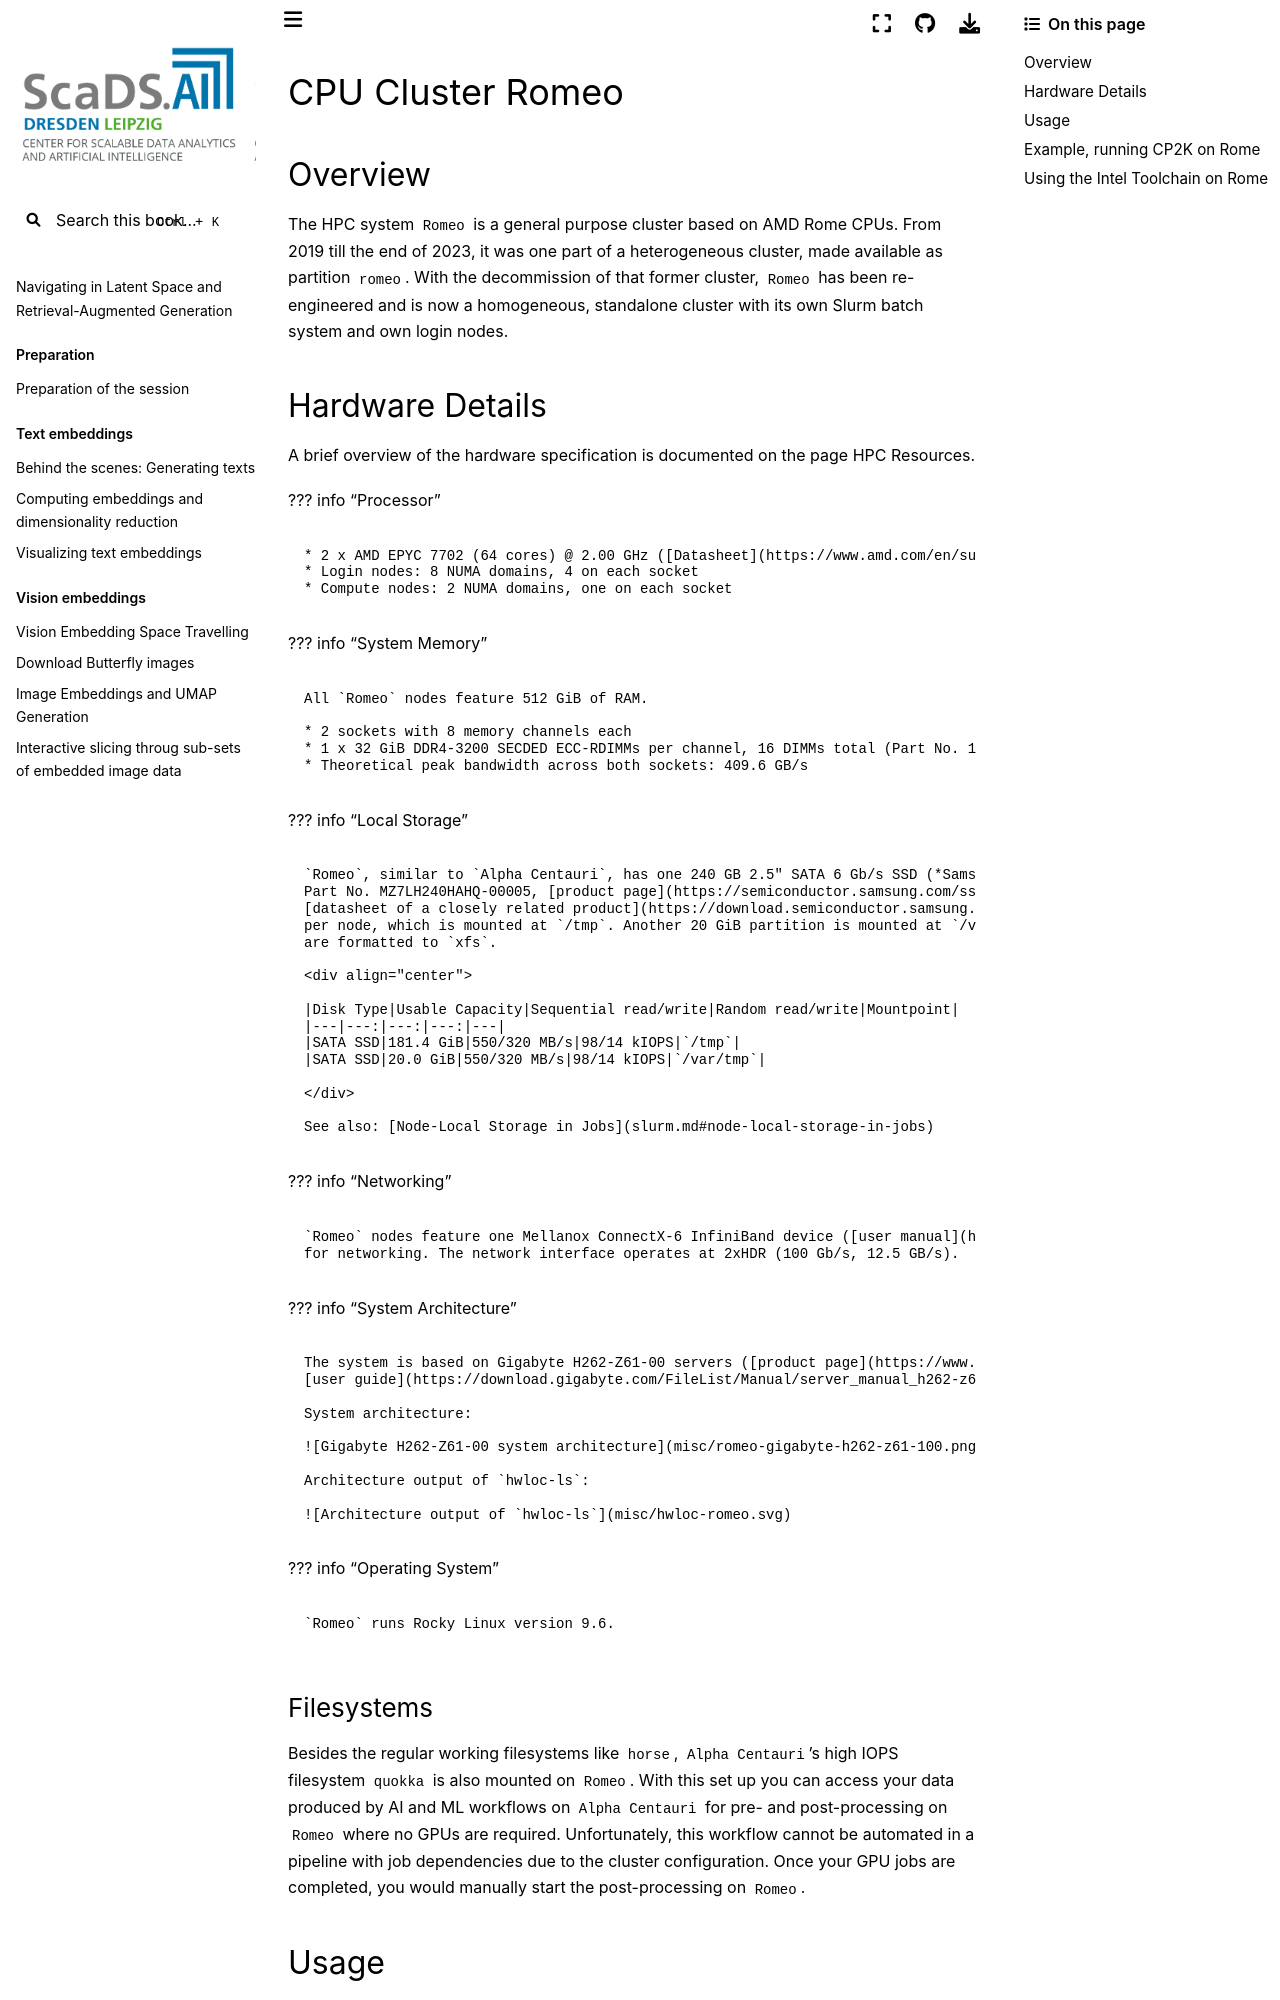

repository: ScaDS/rag-2026 · page: 04_rag_advanced/hpc-compendium/doc.zih.tu-dresden.de/docs/jobs_and_resources/romeo.html · generator: jekyll

# CPU Cluster Romeo

## Overview

The HPC system `Romeo` is a general purpose cluster based on AMD Rome CPUs. From 2019 till the end
of 2023, it was one part of a heterogeneous cluster, made available as partition `romeo`. With the
decommission of that former cluster,
`Romeo` has been re-engineered and is now a homogeneous, standalone cluster with its own
[Slurm batch system](slurm.md) and own login nodes.

## Hardware Details

A brief overview of the hardware specification is documented on the page [HPC Resources](hardware_overview.md#romeo).

??? info "Processor"

    * 2 x AMD EPYC 7702 (64 cores) @ 2.00 GHz ([Datasheet](https://www.amd.com/en/support/downloads/drivers.html/processors/epyc/epyc-7002-series/amd-epyc-7702.html))
    * Login nodes: 8 NUMA domains, 4 on each socket
    * Compute nodes: 2 NUMA domains, one on each socket

??? info "System Memory"

    All `Romeo` nodes feature 512 GiB of RAM.

    * 2 sockets with 8 memory channels each
    * 1 x 32 GiB DDR4-3200 SECDED ECC-RDIMMs per channel, 16 DIMMs total (Part No. 18ASF4G72PDZ-3G2B2, [product page](https://www.micron.com/products/obsolete/obsolete-rdimm/part-catalog/part-detail/mta18asf4g72pdz-3g2b2))
    * Theoretical peak bandwidth across both sockets: 409.6 GB/s

??? info "Local Storage"

    `Romeo`, similar to `Alpha Centauri`, has one 240 GB 2.5" SATA 6 Gb/s SSD (*Samsung PM883*,
    Part No. MZ7LH240HAHQ-00005, [product page](https://semiconductor.samsung.com/ssd/datacenter-ssd/),
    [datasheet of a closely related product](https://download.semiconductor.samsung.com/resources/brochure/Data_Center_SSD_883_DCT.Product_Brief.pdf))
    per node, which is mounted at `/tmp`. Another 20 GiB partition is mounted at `/var/tmp`. Both
    are formatted to `xfs`.

    <div align="center">

    |Disk Type|Usable Capacity|Sequential read/write|Random read/write|Mountpoint|
    |---|---:|---:|---:|---|
    |SATA SSD|181.4 GiB|550/320 MB/s|98/14 kIOPS|`/tmp`|
    |SATA SSD|20.0 GiB|550/320 MB/s|98/14 kIOPS|`/var/tmp`|

    </div>

    See also: [Node-Local Storage in Jobs](slurm.md#node-local-storage-in-jobs)

??? info "Networking"

    `Romeo` nodes feature one Mellanox ConnectX-6 InfiniBand device ([user manual](https://docs.nvidia.com/nvidia-connectx-6-ethernet-adapter-cards-user-manual.pdf))
    for networking. The network interface operates at 2xHDR (100 Gb/s, 12.5 GB/s).

??? info "System Architecture"

    The system is based on Gigabyte H262-Z61-00 servers ([product page](https://www.gigabyte.com/Enterprise/High-Density-Server/H262-Z61-rev-100),
    [user guide](https://download.gigabyte.com/FileList/Manual/server_manual_h262-z6x_e_v1.0.pdf)).

    System architecture:

    ![Gigabyte H262-Z61-00 system architecture](misc/romeo-gigabyte-h262-z61-100.png)

    Architecture output of `hwloc-ls`:

    ![Architecture output of `hwloc-ls`](misc/hwloc-romeo.svg)

??? info "Operating System"

    `Romeo` runs Rocky Linux version 9.6.
